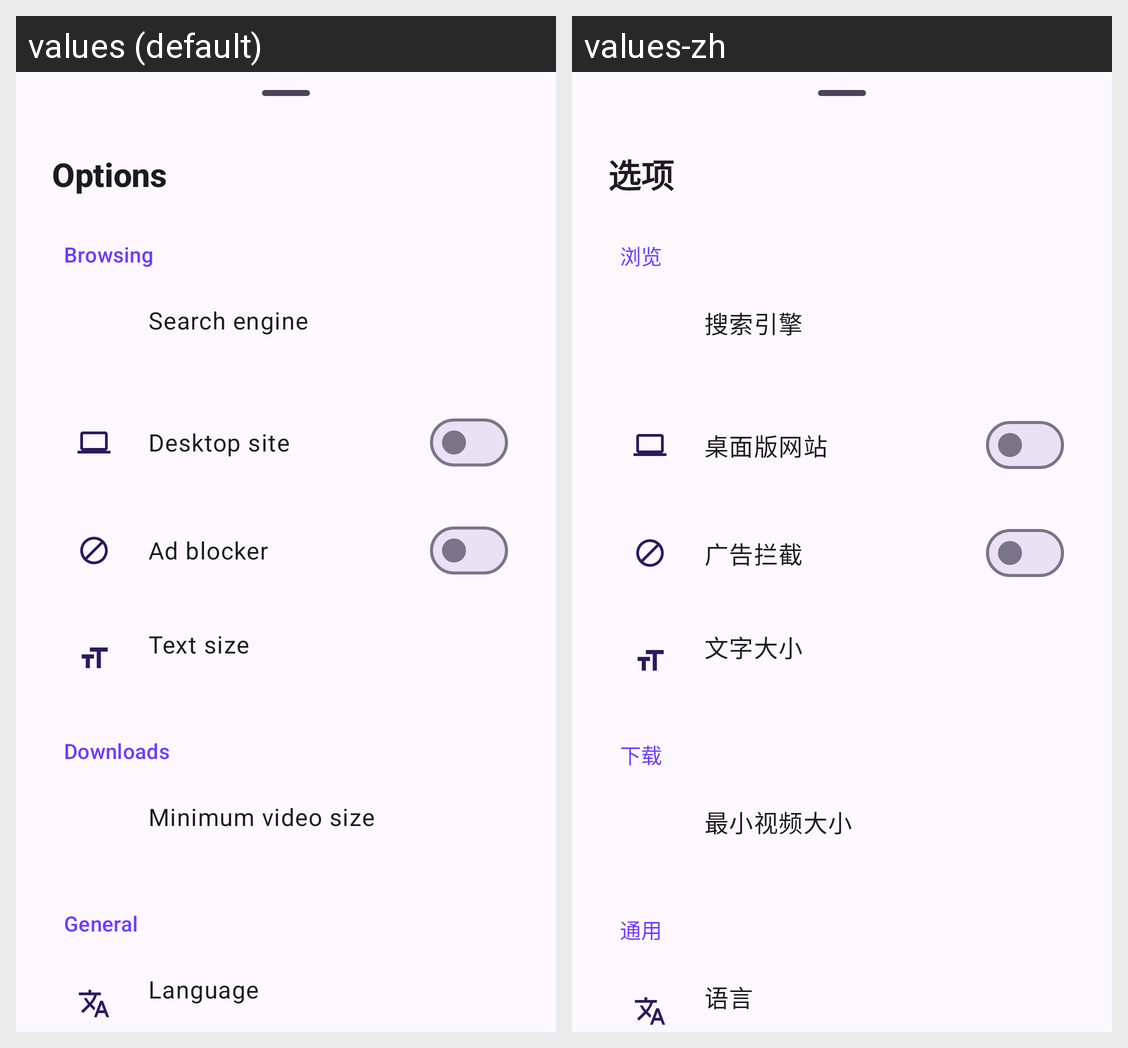

The same Android screen rendered under two of its app's locales, left to right. List the strings drawn on it with the default value and each locale's translation.
Android screen res/layout/sheet_options.xml rendered under 2 locales, left to right: values (default), values-zh. Device: Nexus 5 (rendered at 1080×1920; each locale shown at half size, 540×960, under a caption strip naming it); theme Theme.VideoDownloader.
Strings drawn on this screen, with the default value and each locale's value (text and hints the layout hard-codes, and strings that could not be matched under every locale, appear in the picture but are not listed):

options_title
  values: Options
  values-zh: 选项

opt_section_browsing
  values: Browsing
  values-zh: 浏览

opt_search_engine
  values: Search engine
  values-zh: 搜索引擎

opt_desktop
  values: Desktop site
  values-zh: 桌面版网站

menu_adblock
  values: Ad blocker
  values-zh: 广告拦截

text_size
  values: Text size
  values-zh: 文字大小

downloads
  values: Downloads
  values-zh: 下载

opt_min_size
  values: Minimum video size
  values-zh: 最小视频大小

opt_section_general
  values: General
  values-zh: 通用

menu_language
  values: Language
  values-zh: 语言
